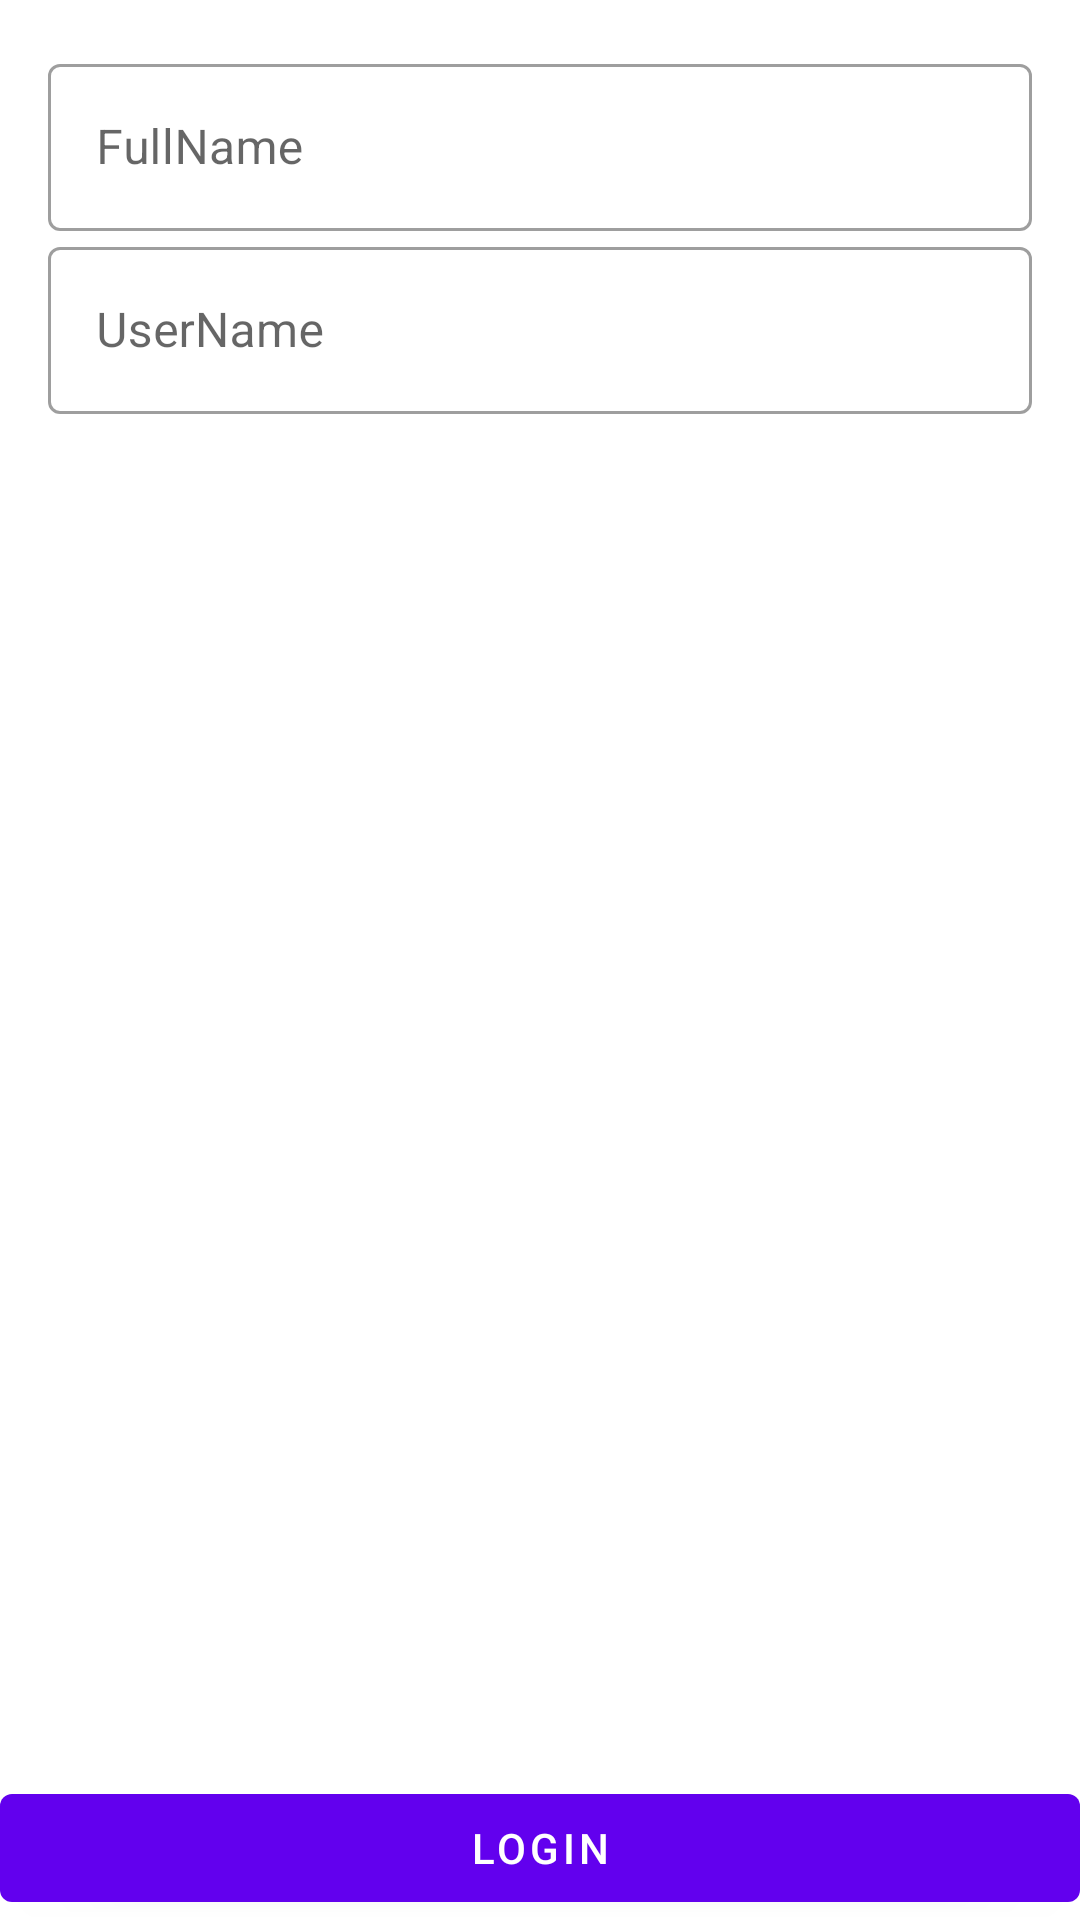

The Android layout XML behind this screen, and the referenced resources:
<!-- AndroidManifest.xml: application theme AppTheme -->
<!-- res/layout/activity_login.xml -->
<?xml version="1.0" encoding="utf-8"?>
<androidx.constraintlayout.widget.ConstraintLayout xmlns:android="http://schemas.android.com/apk/res/android"
    xmlns:app="http://schemas.android.com/apk/res-auto"
    xmlns:tools="http://schemas.android.com/tools"
    android:layout_width="match_parent"
    android:layout_height="match_parent"
    tools:context=".view.LoginActivity">

    <com.google.android.material.textfield.TextInputLayout
        android:id="@+id/textInputLayout4"
        android:layout_width="match_parent"
        android:layout_height="wrap_content"
        android:layout_marginStart="16dp"
        android:layout_marginLeft="16dp"
        android:layout_marginTop="16dp"
        style="@style/Widget.MaterialComponents.TextInputLayout.OutlinedBox"
        android:layout_marginEnd="16dp"
        android:layout_marginRight="16dp"
        android:hint="FullName"
        app:layout_constraintEnd_toEndOf="parent"
        app:layout_constraintStart_toStartOf="parent"
        app:layout_constraintTop_toTopOf="parent">

        <com.google.android.material.textfield.TextInputEditText
            android:id="@+id/editTextFullName"
            android:layout_width="match_parent"
            android:layout_height="wrap_content"></com.google.android.material.textfield.TextInputEditText>
    </com.google.android.material.textfield.TextInputLayout>

    <com.google.android.material.textfield.TextInputLayout
        android:layout_width="match_parent"
        android:layout_height="wrap_content"
        android:layout_marginStart="16dp"
        android:layout_marginLeft="16dp"
        style="@style/Widget.MaterialComponents.TextInputLayout.OutlinedBox"
        android:layout_marginEnd="16dp"
        android:layout_marginRight="16dp"
        android:hint="UserName"
        app:layout_constraintEnd_toEndOf="parent"
        app:layout_constraintStart_toStartOf="parent"
        app:layout_constraintTop_toBottomOf="@+id/textInputLayout4">

        <com.google.android.material.textfield.TextInputEditText
            android:id="@+id/editTextUserName"
            android:layout_width="match_parent"
            android:layout_height="wrap_content"></com.google.android.material.textfield.TextInputEditText>
    </com.google.android.material.textfield.TextInputLayout>

    <com.google.android.material.button.MaterialButton
        android:id="@+id/buttonLogin"
        android:layout_width="match_parent"
        android:layout_height="wrap_content"
        android:text="Login"
        app:layout_constraintBottom_toBottomOf="parent"></com.google.android.material.button.MaterialButton>
</androidx.constraintlayout.widget.ConstraintLayout>
<!-- resources referenced by this layout -->
<resources>
  <style name="AppTheme" parent="Theme.MaterialComponents.Light">
          
          <item name="colorPrimary">@color/colorPrimary</item>
          <item name="colorPrimaryDark">@color/colorPrimaryDark</item>
          <item name="colorAccent">@color/colorAccent</item>
      </style>
  <!-- not gathered from this repository: default colours our renderer supplied (Android Studio template values) -->
  <color name="colorPrimary">#FF6200EE</color>
  <color name="colorPrimaryDark">#FF3700B3</color>
  <color name="colorAccent">#FF03DAC5</color>
</resources>
